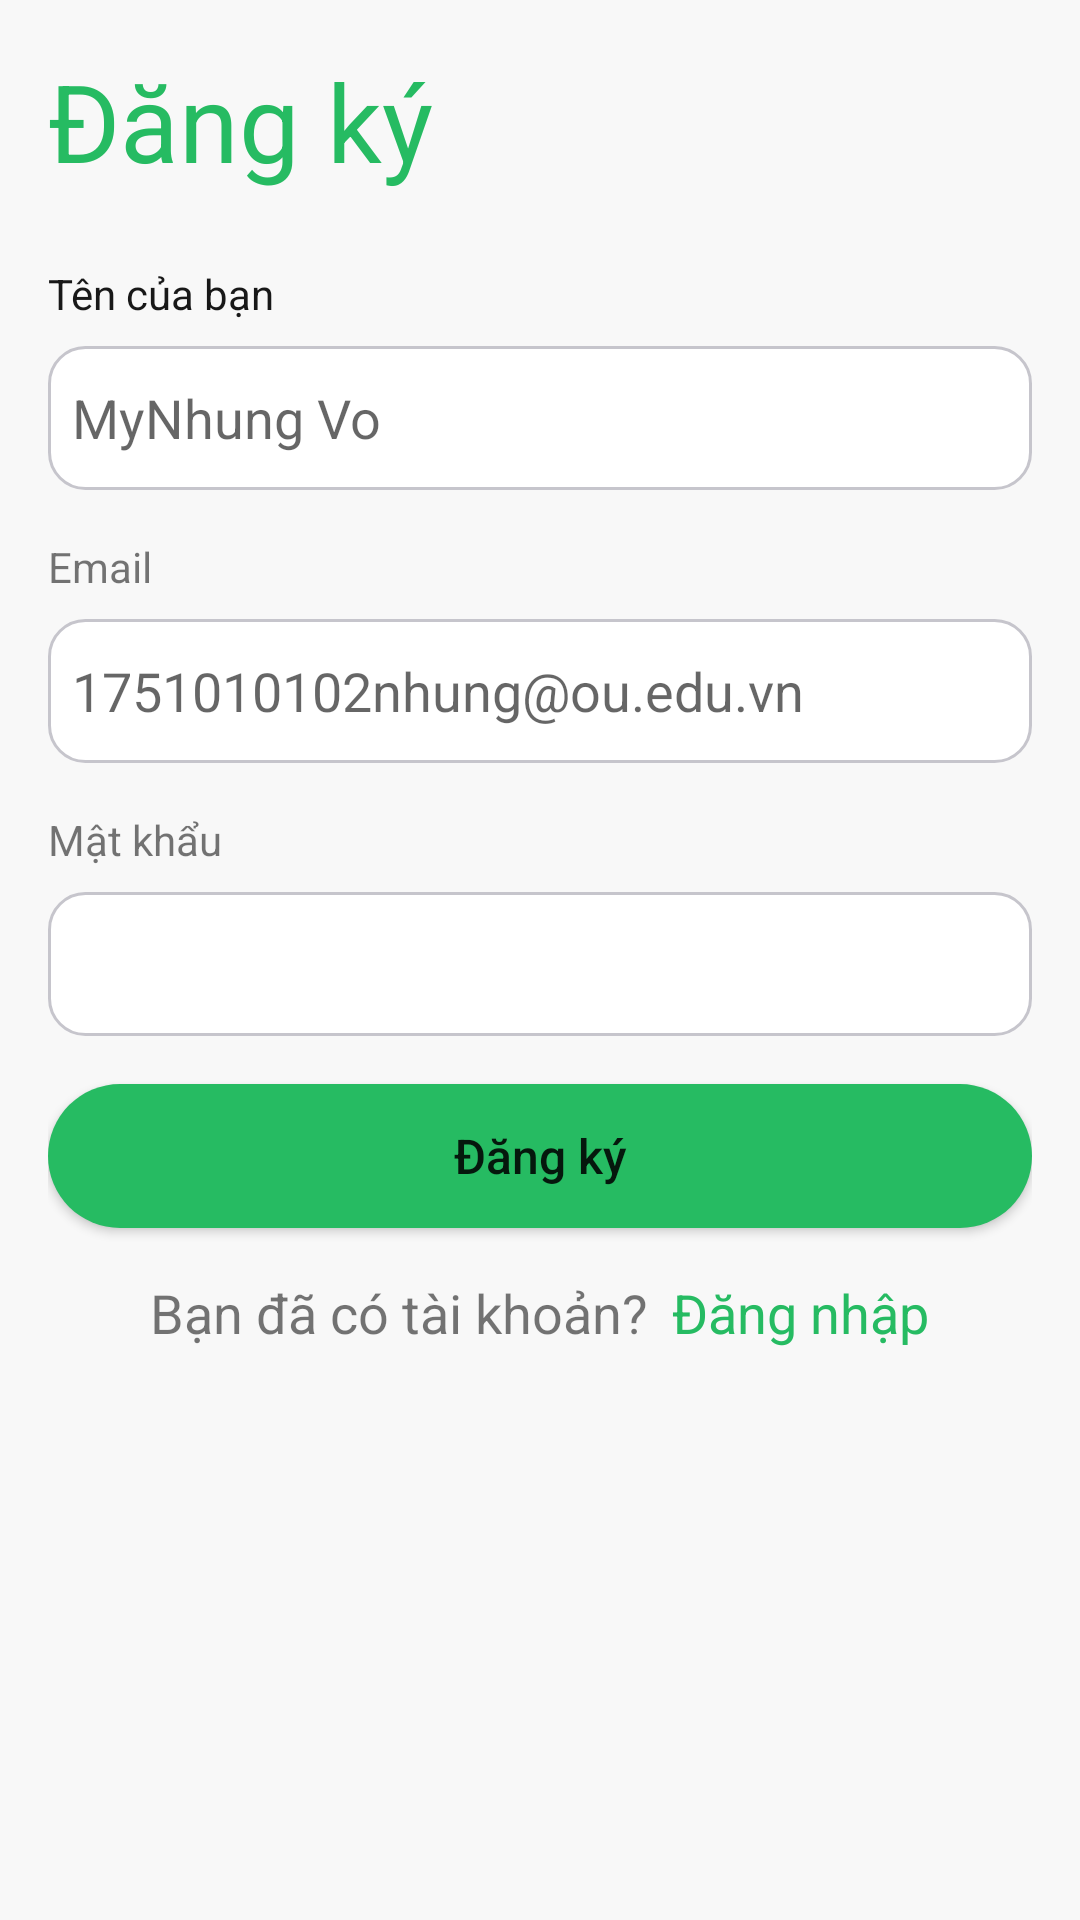

This screen was rendered from an Android layout file. Write that file and the resources it references.
<!-- AndroidManifest.xml: application theme Theme.DGrocery -->
<!-- res/layout/activity_register.xml -->
<?xml version="1.0" encoding="utf-8"?>
<androidx.constraintlayout.widget.ConstraintLayout xmlns:android="http://schemas.android.com/apk/res/android"
    xmlns:tools="http://schemas.android.com/tools"
    android:layout_width="match_parent"
    android:layout_height="match_parent"
    tools:context=".activities.RegisterActivity">

    <LinearLayout
        android:layout_width="match_parent"
        android:layout_height="match_parent"
        android:background="@color/light_grey"
        android:orientation="vertical"
        android:padding="16dp"
        tools:layout_editor_absoluteX="0dp"
        tools:layout_editor_absoluteY="0dp">

        
        <TextView
            android:layout_width="match_parent"
            android:layout_height="wrap_content"
            android:layout_marginBottom="24dp"
            android:text="@string/register"
            android:textColor="@color/primary"
            android:textFontWeight="1000"
            android:textSize="36sp"
            android:textStyle="bold" />

        
        <TextView
            android:layout_width="match_parent"
            android:layout_height="wrap_content"
            android:layout_marginBottom="8dp"
            android:text="@string/your_name"
            android:textColor="@color/black" />

        <EditText
            android:id="@+id/full_name"
            android:layout_width="match_parent"
            android:layout_height="wrap_content"
            android:layout_marginBottom="8dp"
            android:background="@drawable/edit_text_bg"
            android:hint="MyNhung Vo"
            android:inputType="textCapSentences"
            android:minHeight="48dp"
            android:padding="8dp"
            android:textColor="@color/black" />

        
        <TextView
            android:layout_width="match_parent"
            android:layout_height="wrap_content"
            android:layout_marginVertical="8dp"
            android:text="Email" />

        <EditText
            android:id="@+id/email_register"
            android:layout_width="match_parent"
            android:layout_height="wrap_content"
            android:layout_marginBottom="8dp"
            android:background="@drawable/edit_text_bg"
            android:hint="1751010102nhung@ou.edu.vn"
            android:inputType="textEmailAddress"
            android:minHeight="48dp"
            android:padding="8dp"
            android:textColor="@color/black" />

        
        <TextView
            android:layout_width="match_parent"
            android:layout_height="wrap_content"
            android:layout_marginVertical="8dp"
            android:text="@string/password" />

        <EditText
            android:id="@+id/password_register"
            android:layout_width="match_parent"
            android:layout_height="wrap_content"
            android:background="@drawable/edit_text_bg"
            android:inputType="textPassword"
            android:minHeight="48dp"
            android:padding="8dp"
            android:textColor="@color/black" />

        
        <Button
            android:id="@+id/btn_register"
            android:layout_width="match_parent"
            android:layout_height="wrap_content"
            android:layout_marginVertical="16dp"
            android:background="@drawable/button_main"
            android:text="@string/register"
            android:textAllCaps="false"
            android:textSize="16sp" />

        <LinearLayout
            android:layout_width="match_parent"
            android:layout_height="wrap_content"
            android:gravity="center">

            <TextView
                android:layout_width="wrap_content"
                android:layout_height="wrap_content"
                android:text="Bạn đã có tài khoản?"
                android:textSize="18sp" />

            <TextView
                android:id="@+id/txt_login"
                android:layout_width="wrap_content"
                android:layout_height="wrap_content"
                android:layout_marginLeft="8dp"
                android:linksClickable="true"
                android:text="@string/login"
                android:textColor="@color/primary"
                android:textSize="18sp" />
        </LinearLayout>

        <ProgressBar
            android:id="@+id/progress_bar"
            android:layout_width="match_parent"
            android:layout_height="wrap_content"
            android:layout_marginVertical="24dp"
            android:gravity="center"
            android:indeterminate="true"
            android:indeterminateTint="@color/primary" />
    </LinearLayout>
</androidx.constraintlayout.widget.ConstraintLayout>
<!-- resources referenced by this layout -->
<resources>
  <color name="black">#181818</color>
  <color name="light_grey">#F8F8F8</color>
  <color name="primary">#26BB62</color>
  <!-- drawable button_main (drawable) -->
  <?xml version="1.0" encoding="utf-8"?>
  <shape xmlns:android="http://schemas.android.com/apk/res/android">
      <gradient android:startColor="@color/primary" android:endColor="@color/primary"/>
      <corners android:radius="48dp"/>
  </shape>
  <!-- drawable edit_text_bg (drawable) -->
  <?xml version="1.0" encoding="utf-8"?>
  <shape xmlns:android="http://schemas.android.com/apk/res/android">
      <solid android:color="@color/white" />
      <corners android:radius="12dp" />
      <stroke android:width="1dip" android:color="#C6C5CC" />
  </shape>
  <string name="login">Đăng nhập</string>
  <string name="password">Mật khẩu</string>
  <string name="register">Đăng ký</string>
  <string name="your_name">Tên của bạn</string>
  <style name="Theme.DGrocery" parent="Theme.MaterialComponents.DayNight.NoActionBar">
          
          <item name="colorPrimary">@color/primary</item>
          <item name="colorOnPrimary">@color/white</item>
  
          
          <item name="colorSecondary">@color/secondary</item>
          <item name="colorOnSecondary">@color/black</item>
  
          
          <item name="android:statusBarColor" tools:targetApi="l">?attr/colorPrimary</item>
  
          
      </style>
  <color name="white">#FFFFFFFF</color>
  <color name="secondary">#E5FCE3</color>
</resources>
